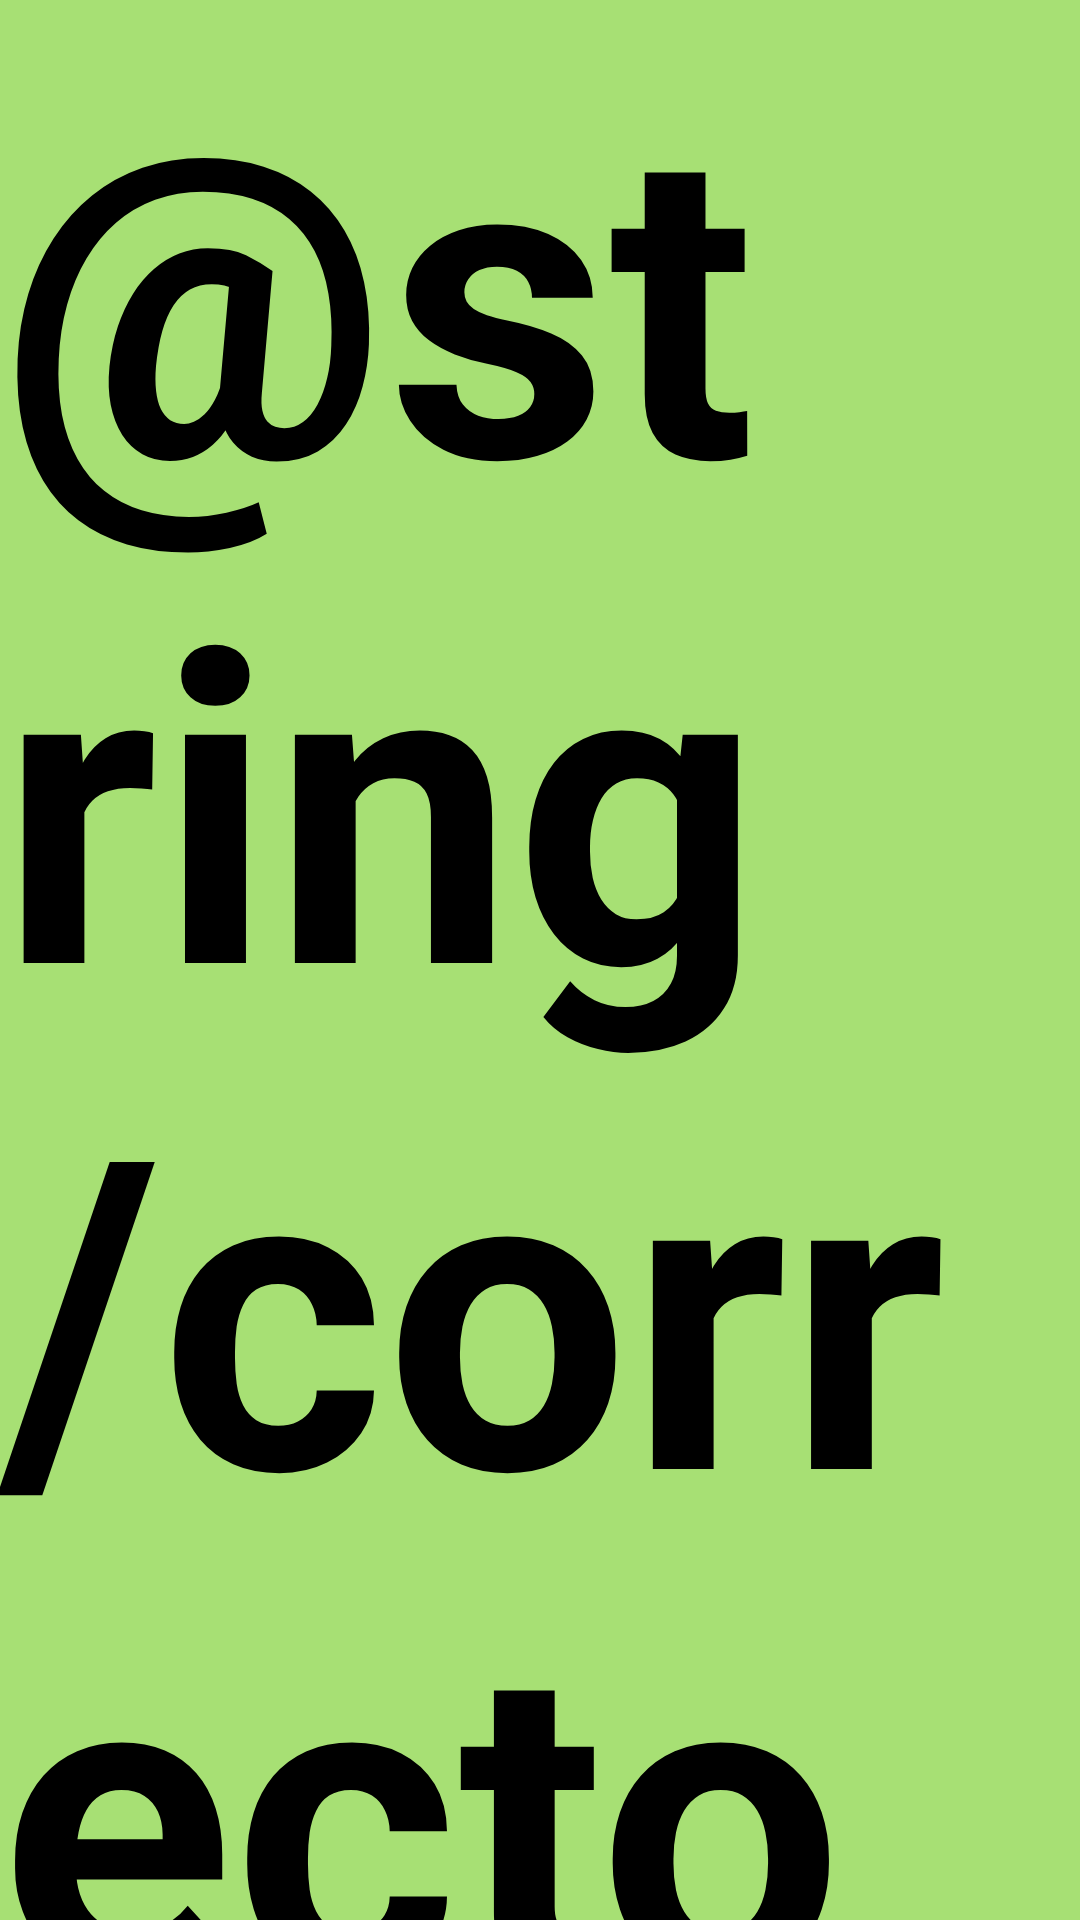

Here is an Android app screen rendered from its layout file. Give the layout XML and the strings, colors and styles it references.
<!-- AndroidManifest.xml: application theme Theme.PepperProfesor -->
<!-- res/layout/fragment_answer_correct.xml -->
<?xml version="1.0" encoding="utf-8"?>
<androidx.constraintlayout.widget.ConstraintLayout xmlns:android="http://schemas.android.com/apk/res/android"
    xmlns:app="http://schemas.android.com/apk/res-auto"
    xmlns:tools="http://schemas.android.com/tools"
    android:id="@+id/frameLayout6"
    android:layout_width="match_parent"
    android:layout_height="match_parent"
    android:background="@color/green"
    tools:context=".correctofragment">

    <TextView
        android:id="@+id/textView5"
        android:layout_width="wrap_content"
        android:layout_height="wrap_content"
        android:text="@string/correctoTitle"
        android:textColor="#000000"
        android:textSize="144sp"
        android:textStyle="bold"
        app:layout_constraintBottom_toBottomOf="parent"
        app:layout_constraintEnd_toEndOf="parent"
        app:layout_constraintHorizontal_bias="0.502"
        app:layout_constraintStart_toStartOf="parent"
        app:layout_constraintTop_toTopOf="parent"
        app:layout_constraintVertical_bias="0.498"
        tools:text="CORRECTO" />
</androidx.constraintlayout.widget.ConstraintLayout>
<!-- resources referenced by this layout -->
<resources>
  <color name="green">#A7E074</color>
  <style name="Theme.PepperProfesor" parent="Theme.MaterialComponents.DayNight.DarkActionBar">
          
          <item name="colorPrimary">@color/purple_500</item>
          <item name="colorPrimaryVariant">@color/purple_700</item>
          <item name="colorOnPrimary">@color/white</item>
          
          <item name="colorSecondary">@color/teal_200</item>
          <item name="colorSecondaryVariant">@color/teal_700</item>
          <item name="colorOnSecondary">@color/black</item>
          
          <item name="android:statusBarColor" tools:targetApi="l">?attr/colorPrimaryVariant</item>
          
      </style>
  <color name="purple_500">#FF6200EE</color>
  <color name="purple_700">#FF3700B3</color>
  <color name="white">#FFFFFFFF</color>
  <color name="teal_200">#FF03DAC5</color>
  <color name="teal_700">#FF018786</color>
  <color name="black">#FF000000</color>
</resources>
